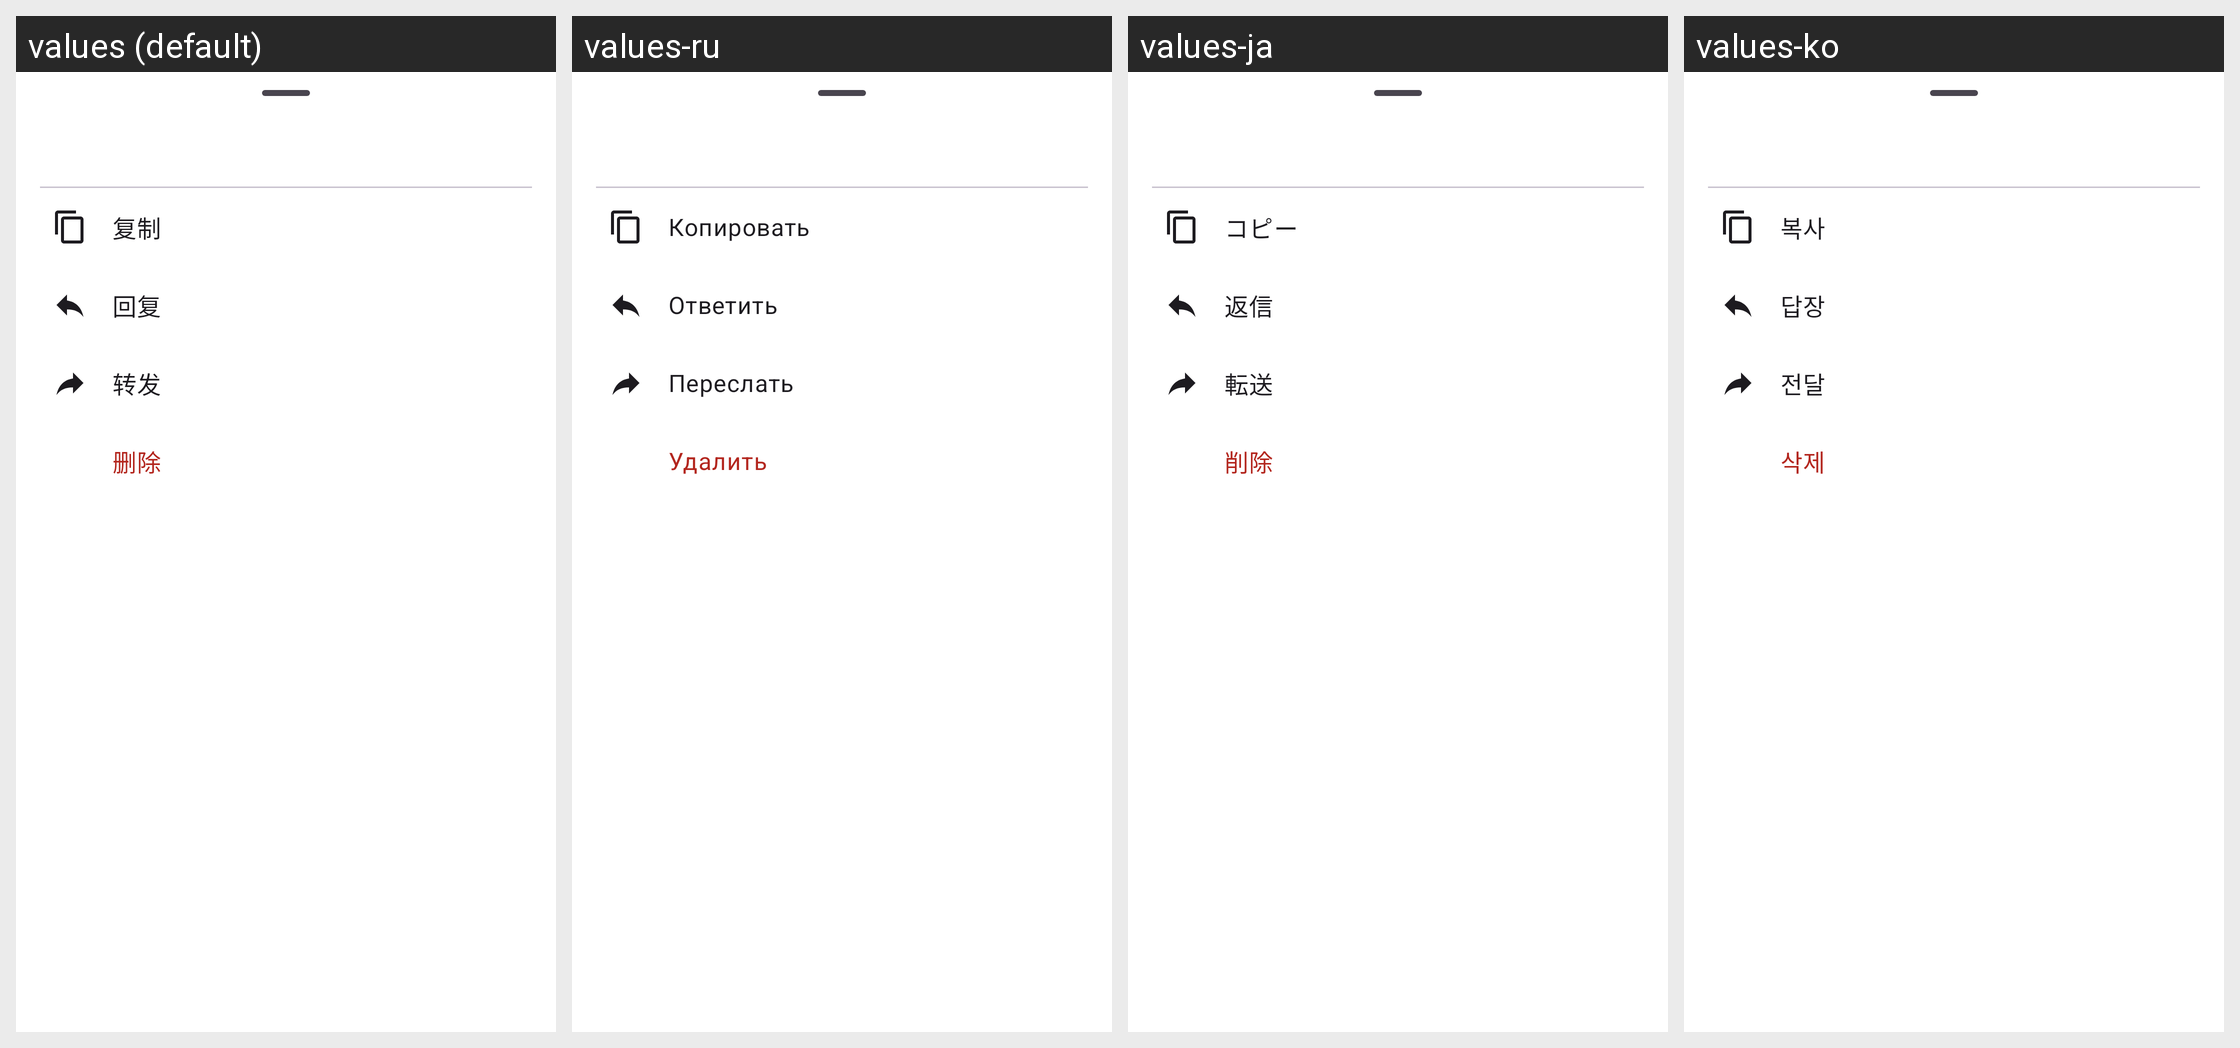

The same Android screen rendered under several of its app's locales, left to right. List the strings drawn on it with the default value and each locale's translation.
Android screen res/layout/chat_sheet_message_actions.xml rendered under 4 locales, left to right: values (default), values-ru, values-ja, values-ko. Device: Nexus 5 (rendered at 1080×1920; each locale shown at half size, 540×960, under a caption strip naming it); theme AppTheme.
Other locales in the repository, not shown: values-en, values-tr, values-zh-rTW.
Strings drawn on this screen, with the default value and each locale's value (text and hints the layout hard-codes, and strings that could not be matched under every locale, appear in the picture but are not listed):

chat_action_copy
  values: 复制
  values-ru: Копировать
  values-ja: コピー
  values-ko: 복사

chat_action_reply
  values: 回复
  values-ru: Ответить
  values-ja: 返信
  values-ko: 답장

chat_action_forward
  values: 转发
  values-ru: Переслать
  values-ja: 転送
  values-ko: 전달

chat_action_delete
  values: 删除
  values-ru: Удалить
  values-ja: 削除
  values-ko: 삭제
